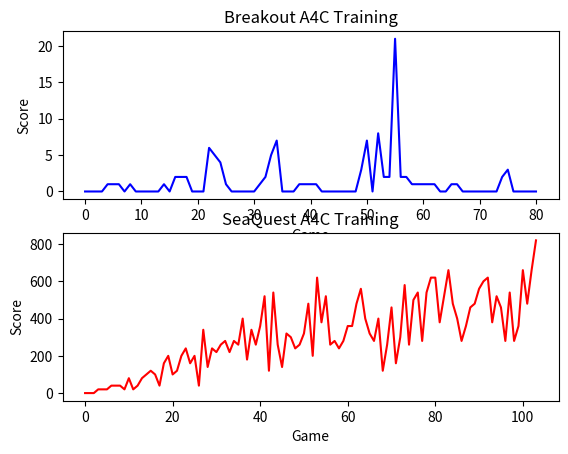

The script that saved this image:
import matplotlib.pyplot as plt
import numpy as np
## assignment 1
## 5, 10, 15, 20, 25, 30, 35, 40, 45, 50
n = np.array([0, 0, 0, 0, 1, 1, 1, 0, 1, 0, 0, 0, 0, 0, 1, 0, 2, 2, 2, 0, 0, 0, 6, 5, 4 ,1 ,0, 0, 0, 0, 0, 1, 2, 5 ,7, 0, 0, 0, 1, 1, 1, 1, 0, 0, 0, 0, 0, 0, 0, 3, 7, 0, 8, 2, 2, 21, 2, 2, 1, 1, 1, 1, 1, 0, 0, 1, 1, 0, 0, 0, 0, 0, 0, 0, 2, 3, 0, 0, 0, 0, 0])
m = np.arange(0, len(n))

## assignment 2
## 5, 10, 15, 20, 30, 35, 40
a = np.array([0, 0, 0, 20, 20, 20, 40, 40, 40, 20, 80, 20, 40, 80, 100, 120, 100, 40, 160, 200, 100, 120, 200, 240, 160, 200, 40 , 340 ,140, 240, 220, 260, 280, 220, 280, 260, 400, 180, 340, 260, 360, 520, 120, 540, 260, 140, 320, 300, 240, 260, 320, 480, 200, 620, 380, 520, 260, 280, 240, 280, 360, 360, 480, 560, 400, 320, 280, 400, 120, 260, 460, 160, 300, 580, 260, 500, 540, 280, 540, 620,  620, 380, 520, 660, 480,400, 280, 360, 460, 480, 560, 600,  620, 380, 520, 460, 280, 540, 280, 360, 660, 480, 660, 820])
m = np.arange(0, len(n))

plt.subplot(2, 1, 1)

#plt.title("Fibonacci sequence implementations")
plt.title("Breakout A4C Training")

plt.plot(n, "-b")
plt.xlabel("Game")
#plt.ylabel("Iterative computation time (s))")
plt.ylabel("Score")

plt.subplot(2, 1, 2)
plt.title("SeaQuest A4C Training")
plt.plot(a, "-r")
plt.xlabel("Game")
plt.ylabel("Score")

plt.show()
        

